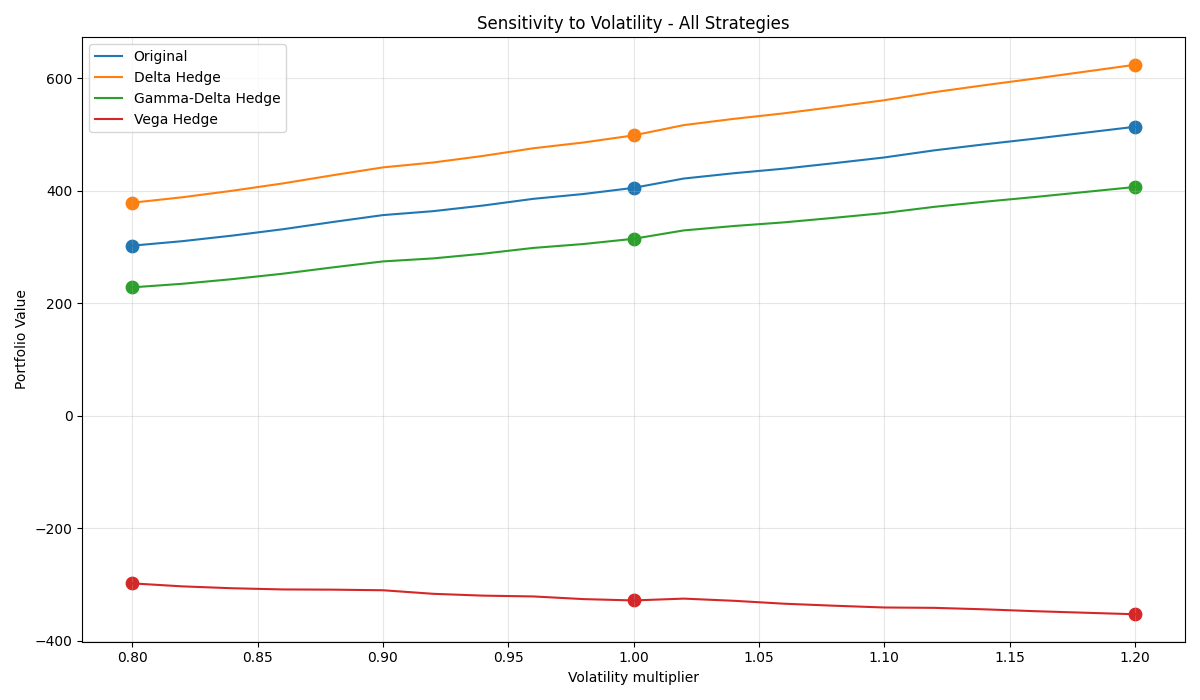

The file beside this chart, header and first rows:
Strategy, Base, Volatility Low, Volatility High, ΔVolatility Low, ΔVolatility High
Original, 405.5, 302.7, 514.1, -102.8, 108.6
Delta Hedge, 498.8, 379.1, 624.3, -119.7, 125.5
Gamma-Delta Hedge, 314.9, 228.5, 407, -86.35, 92.15
Vega Hedge, -328.3, -298, -352.9, 30.34, -24.56
